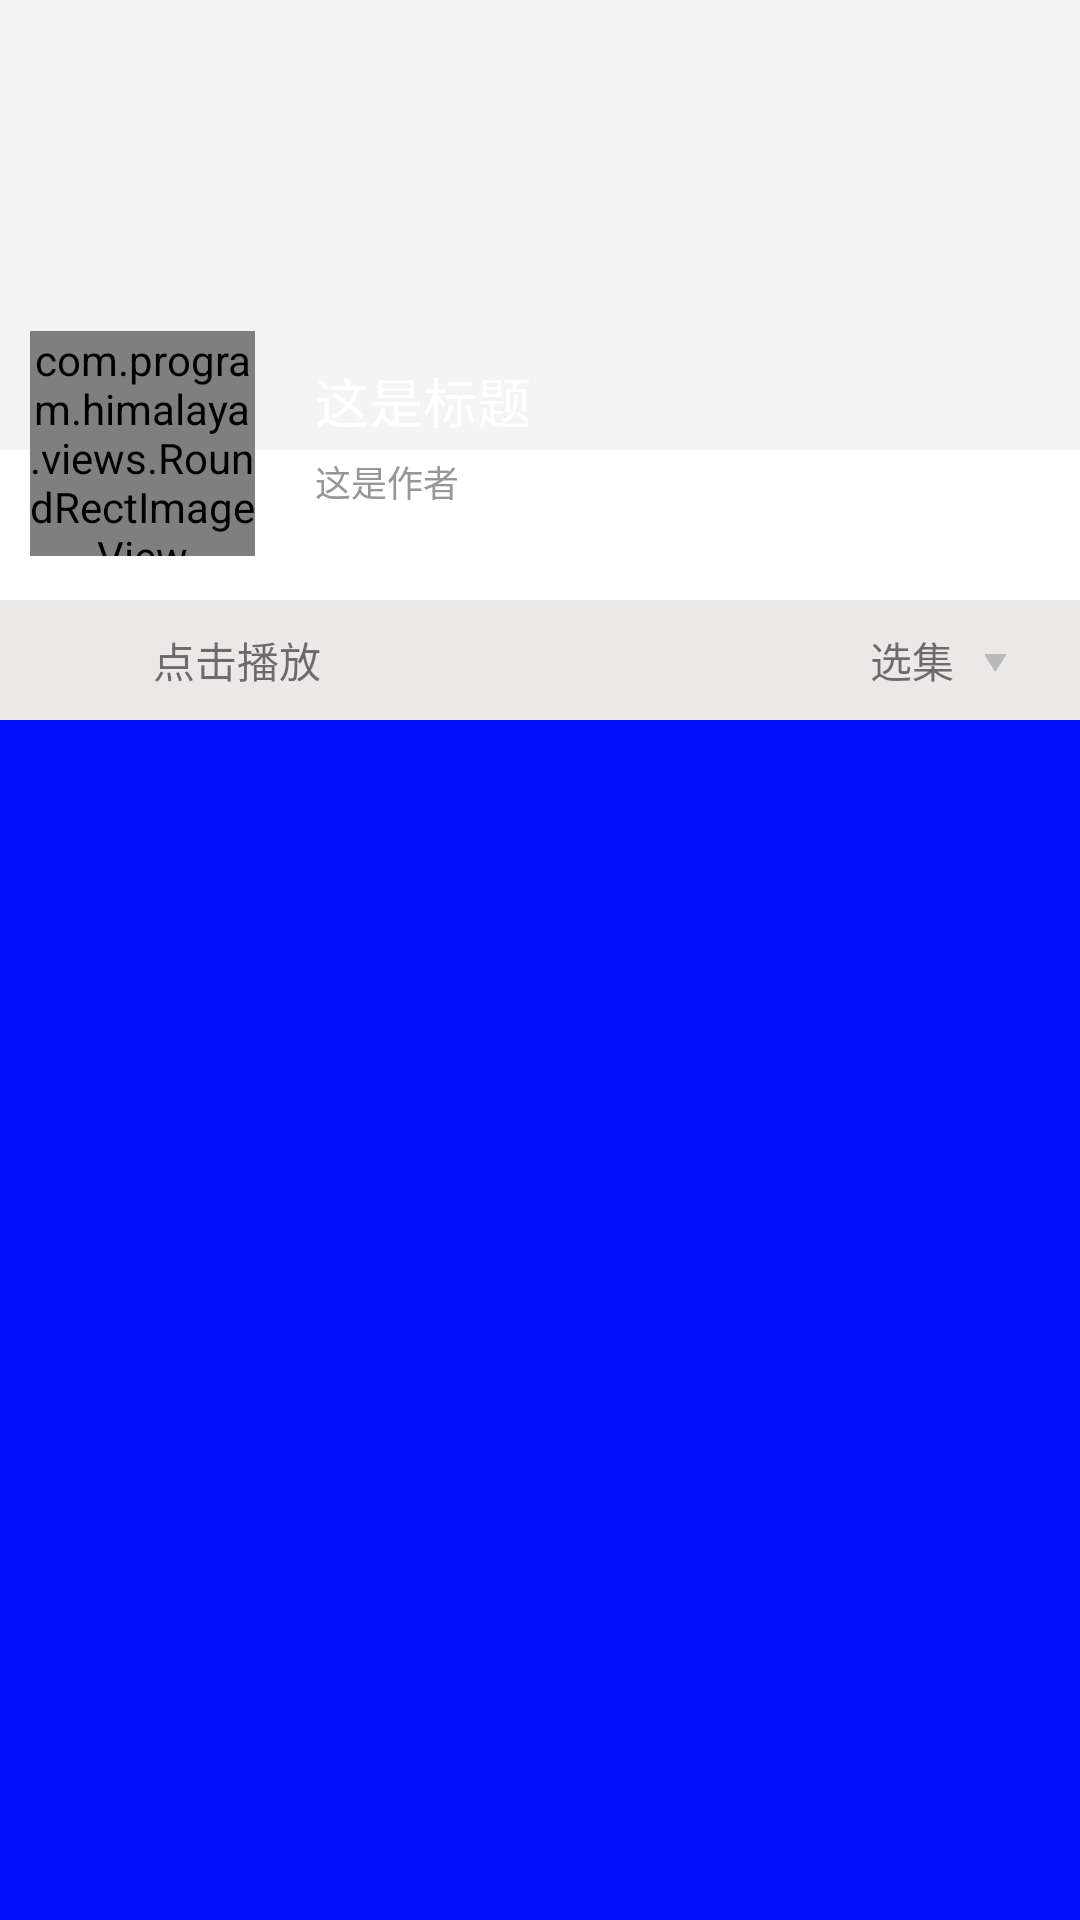

Here is an Android app screen rendered from its layout file. Give the layout XML and the strings, colors and styles it references.
<!-- AndroidManifest.xml: application theme Theme.Himalaya -->
<!-- res/layout/activity_detail.xml -->
<?xml version="1.0" encoding="utf-8"?>
<RelativeLayout xmlns:android="http://schemas.android.com/apk/res/android"
    xmlns:app="http://schemas.android.com/apk/res-auto"
    xmlns:tools="http://schemas.android.com/tools"
    android:layout_width="match_parent"
    android:layout_height="match_parent"
    android:background="#fff4f4f4"
    tools:context=".DetailActivity">

    <ImageView
        android:id="@+id/iv_larg_cover"
        android:layout_width="match_parent"
        android:layout_height="150dp"
        android:scaleType="fitXY" />

    <RelativeLayout
        android:id="@+id/subscription_container"
        android:layout_width="match_parent"
        android:layout_height="50dp"
        android:layout_below="@+id/iv_larg_cover"
        android:background="@color/white">

        <TextView
            android:id="@+id/detail_sub_btn"
            android:layout_width="75dp"
            android:layout_height="35dp"
            android:layout_alignParentRight="true"
            android:layout_centerVertical="true"
            android:layout_marginRight="14dp"
            android:background="@drawable/shape_subscription_bg"
            android:gravity="center"
            android:text="@string/sub_tips_text"
            android:textColor="@color/white" />

    </RelativeLayout>

    <RelativeLayout
        android:id="@+id/player_control_container"
        android:layout_width="match_parent"
        android:layout_height="40dp"
        android:layout_below="@+id/subscription_container"
        android:background="#EBE8E8">

        <ImageView
            android:id="@+id/detail_play_control"
            android:layout_width="39dp"
            android:layout_height="39dp"
            android:layout_centerVertical="true"
            android:layout_marginLeft="10dp"
            android:paddingTop="10dp"
            android:paddingRight="5dp"
            android:paddingBottom="10dp"
            android:src="@mipmap/play_icon" />

        <TextView
            android:id="@+id/play_control_tv"
            android:layout_width="wrap_content"
            android:layout_height="wrap_content"
            android:layout_centerVertical="true"
            android:layout_marginLeft="2dp"
            android:layout_toRightOf="@+id/detail_play_control"
            android:text="@string/click_play_tips_text"
            android:singleLine="true"
            android:marqueeRepeatLimit="marquee_forever"
            android:ellipsize="marquee"
            android:layout_marginRight="140dp"
            android:textSize="14sp" />

        <TextView
            android:layout_width="wrap_content"
            android:layout_height="wrap_content"
            android:layout_centerVertical="true"
            android:layout_marginRight="4dp"
            android:layout_toLeftOf="@+id/detail_arrow"
            android:text="选集" />

        <ImageView
            android:id="@+id/detail_arrow"
            android:layout_width="20dp"
            android:layout_height="20dp"
            android:layout_alignParentRight="true"
            android:layout_centerVertical="true"
            android:layout_marginRight="18dp"
            android:src="@mipmap/arrow_icon" />
    </RelativeLayout>

    <com.program.himalaya.views.RoundRectImageView
        android:id="@+id/viv_small_cover"
        android:layout_width="75dp"
        android:layout_height="75dp"
        android:layout_below="@+id/iv_larg_cover"
        android:layout_marginLeft="10dp"
        android:layout_marginTop="-40dp"
        android:scaleType="fitXY" />

    <LinearLayout
        android:layout_width="wrap_content"
        android:layout_height="wrap_content"
        android:layout_below="@+id/iv_larg_cover"
        android:layout_marginLeft="20dp"
        android:layout_marginTop="-30dp"
        android:layout_toRightOf="@+id/viv_small_cover"
        android:orientation="vertical">

        <TextView
            android:id="@+id/tv_album_title"
            android:layout_width="wrap_content"
            android:layout_height="wrap_content"
            android:text="这是标题"
            android:textColor="@color/white"
            android:textSize="18sp" />

        <TextView
            android:id="@+id/tv_ablim_author"
            android:layout_width="wrap_content"
            android:layout_height="wrap_content"
            android:layout_marginTop="5dp"
            android:text="这是作者"
            android:textColor="@color/sub_text_title"
            android:textSize="12sp" />


    </LinearLayout>

    <FrameLayout
        android:id="@+id/detail_list_container"
        android:layout_width="match_parent"
        android:layout_height="match_parent"
        android:layout_below="@+id/player_control_container"
        android:background="#000fff" />

</RelativeLayout>
<!-- resources referenced by this layout -->
<resources>
  <color name="sub_text_title">#979797</color>
  <color name="white">#FFFFFFFF</color>
  <!-- mipmap arrow_icon: png bitmap (mipmap-mdpi, 624 bytes) -->
  <string name="click_play_tips_text">点击播放</string>
  <string name="sub_tips_text">添加订阅</string>
  <style name="Theme.Himalaya" parent="Theme.MaterialComponents.DayNight.DarkActionBar">
          
          <item name="colorPrimary">@color/main_color</item>
          <item name="colorPrimaryVariant">@color/purple_700</item>
          <item name="colorOnPrimary">@color/white</item>
          
          <item name="colorSecondary">@color/teal_200</item>
          <item name="colorSecondaryVariant">@color/teal_700</item>
          <item name="colorOnSecondary">@color/black</item>
          
          <item name="android:statusBarColor" tools:targetApi="l">?attr/colorPrimaryVariant</item>
          
      </style>
  <color name="main_color">#FA7254</color>
  <color name="purple_700">#FF3700B3</color>
  <color name="teal_200">#FF03DAC5</color>
  <color name="teal_700">#FF018786</color>
  <color name="black">#FF000000</color>
</resources>
